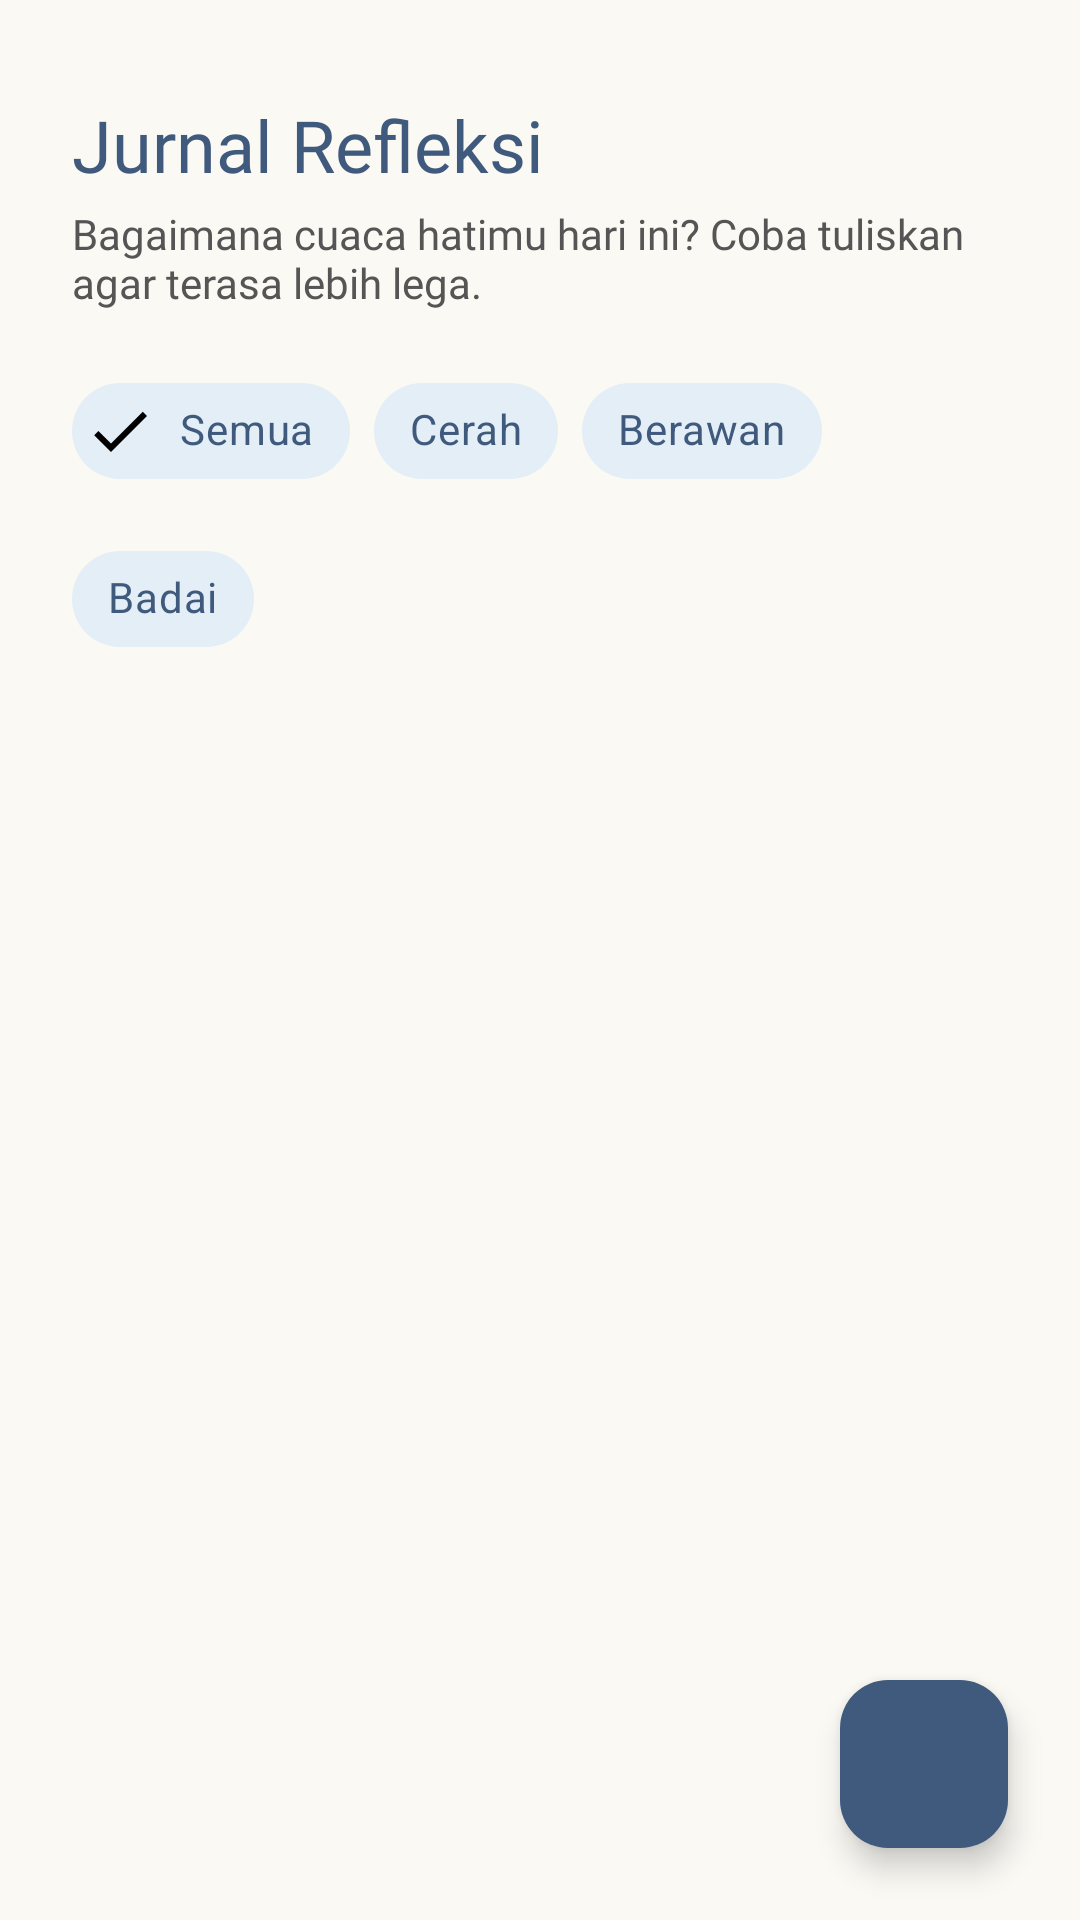

Reconstruct the res/layout file that produces this screen, plus the resources it refers to.
<!-- AndroidManifest.xml: application theme Theme.Nazlan_3TIB -->
<!-- res/layout/fragment_jurnal.xml -->
<?xml version="1.0" encoding="utf-8"?>
<androidx.constraintlayout.widget.ConstraintLayout xmlns:android="http://schemas.android.com/apk/res/android"
    xmlns:app="http://schemas.android.com/apk/res-auto"
    xmlns:tools="http://schemas.android.com/tools"
    android:layout_width="match_parent"
    android:layout_height="match_parent"
    android:background="#FAF9F4"
    tools:context=".jurnal.JurnalFragment">

    
    <TextView
        android:id="@+id/tvJurnalTitle"
        android:layout_width="wrap_content"
        android:layout_height="wrap_content"
        android:text="Jurnal Refleksi"
        android:textColor="@color/navy_blue"
        android:textSize="24sp"
        android:fontFamily="@font/nunito_bold"
        android:layout_marginTop="32dp"
        android:layout_marginStart="24dp"
        app:layout_constraintStart_toStartOf="parent"
        app:layout_constraintTop_toTopOf="parent" />

    
    <TextView
        android:id="@+id/tvJurnalDesc"
        android:layout_width="0dp"
        android:layout_height="wrap_content"
        android:layout_marginTop="4dp"
        android:layout_marginEnd="24dp"
        android:text="Bagaimana cuaca hatimu hari ini? Coba tuliskan agar terasa lebih lega."
        android:textColor="#555555"
        android:textSize="14sp"
        android:fontFamily="@font/nunito_regular"
        app:layout_constraintStart_toStartOf="@+id/tvJurnalTitle"
        app:layout_constraintEnd_toEndOf="parent"
        app:layout_constraintTop_toBottomOf="@+id/tvJurnalTitle" />

    
    <com.google.android.material.chip.ChipGroup
        android:id="@+id/chipGroupCuacaHati"
        android:layout_width="match_parent"
        android:layout_height="wrap_content"
        android:layout_marginHorizontal="24dp"
        android:layout_marginTop="16dp"
        app:singleSelection="true"
        app:layout_constraintEnd_toEndOf="parent"
        app:layout_constraintStart_toStartOf="parent"
        app:layout_constraintTop_toBottomOf="@+id/tvJurnalDesc">

        <com.google.android.material.chip.Chip
            android:id="@+id/chipSemua"
            style="@style/Widget.MaterialComponents.Chip.Filter"
            android:layout_width="wrap_content"
            android:layout_height="wrap_content"
            android:checked="true"
            android:fontFamily="@font/nunito_regular"
            android:text="Semua"
            app:chipBackgroundColor="#E3EEF7"
            android:textColor="@color/navy_blue" />

        <com.google.android.material.chip.Chip
            android:id="@+id/chipCerah"
            style="@style/Widget.MaterialComponents.Chip.Filter"
            android:layout_width="wrap_content"
            android:layout_height="wrap_content"
            android:fontFamily="@font/nunito_regular"
            android:text="Cerah"
            app:chipBackgroundColor="#E3EEF7"
            android:textColor="@color/navy_blue" />

        <com.google.android.material.chip.Chip
            android:id="@+id/chipBerawan"
            style="@style/Widget.MaterialComponents.Chip.Filter"
            android:layout_width="wrap_content"
            android:layout_height="wrap_content"
            android:fontFamily="@font/nunito_regular"
            android:text="Berawan"
            app:chipBackgroundColor="#E3EEF7"
            android:textColor="@color/navy_blue" />

        <com.google.android.material.chip.Chip
            android:id="@+id/chipBadai"
            style="@style/Widget.MaterialComponents.Chip.Filter"
            android:layout_width="wrap_content"
            android:layout_height="wrap_content"
            android:fontFamily="@font/nunito_regular"
            android:text="Badai"
            app:chipBackgroundColor="#E3EEF7"
            android:textColor="@color/navy_blue" />

    </com.google.android.material.chip.ChipGroup>

    
    <ListView
        android:id="@+id/listViewJurnal"
        android:layout_width="match_parent"
        android:layout_height="0dp"
        android:layout_marginHorizontal="24dp"
        android:layout_marginTop="16dp"
        android:divider="@android:color/transparent"
        android:dividerHeight="12dp"
        app:layout_constraintBottom_toBottomOf="parent"
        app:layout_constraintEnd_toEndOf="parent"
        app:layout_constraintStart_toStartOf="parent"
        app:layout_constraintTop_toBottomOf="@+id/chipGroupCuacaHati" />

    
    <com.google.android.material.floatingactionbutton.FloatingActionButton
        android:id="@+id/fabTambahJurnal"
        android:layout_width="wrap_content"
        android:layout_height="wrap_content"
        android:layout_marginEnd="24dp"
        android:layout_marginBottom="24dp"
        android:src="@drawable/ic_edit"
        app:backgroundTint="@color/navy_blue"
        app:tint="@color/white"
        app:layout_constraintBottom_toBottomOf="parent"
        app:layout_constraintEnd_toEndOf="parent" />

</androidx.constraintlayout.widget.ConstraintLayout>
<!-- resources referenced by this layout -->
<resources>
  <color name="navy_blue">#405A7D</color>
  <color name="white">#FFFFFFFF</color>
  <style name="Theme.Nazlan_3TIB" parent="Base.Theme.Nazlan_3TIB" />
  <style name="Base.Theme.Nazlan_3TIB" parent="Theme.Material3.DayNight.NoActionBar">
          
          <item name="android:statusBarColor">@color/navy_blue</item>
      </style>
</resources>
